Run: headless pygame with SDL's dummy video driver; simulated clock (each Clock.tick advances the game by its frame time, no real sleeping); random seed 0; keys injected as events and as key.get_pressed() state; no mouse input.
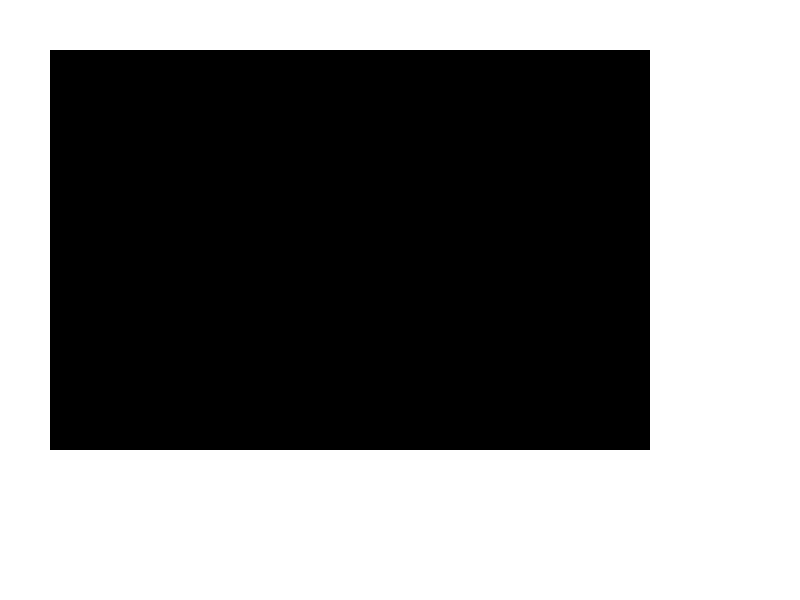
Frame 1 of 4 · flips 1–60 · no input
Frame 2 of 4 · flips 61–180 · tapped SPACE, RETURN · held RIGHT (→), D · screen unchanged from frame 1, image omitted
Frame 3 of 4 · flips 181–300 · held DOWN (↓), S · screen unchanged from frame 2, image omitted
Frame 4 of 4 · flips 301–420 · held LEFT (←), A, UP (↑), W · screen unchanged from frame 3, image omitted

The pygame program that drew these frames:

import pygame

pygame.init()
window = pygame.display.set_mode((800, 600))
window.fill((255, 255, 255))
surface1 = pygame.Surface((600, 400))
surface1.fill((0,0,0))
surface2 = pygame.Surface((700, 500))
surface2.fill((0, 0, 0))

surface1.blit(surface2, (50, 50))   
window.blit(surface1, (50, 50))

run = True
while run:
    for event in pygame.event.get():
        if event.type == pygame.QUIT:
            run = False
    pygame.display.flip()
